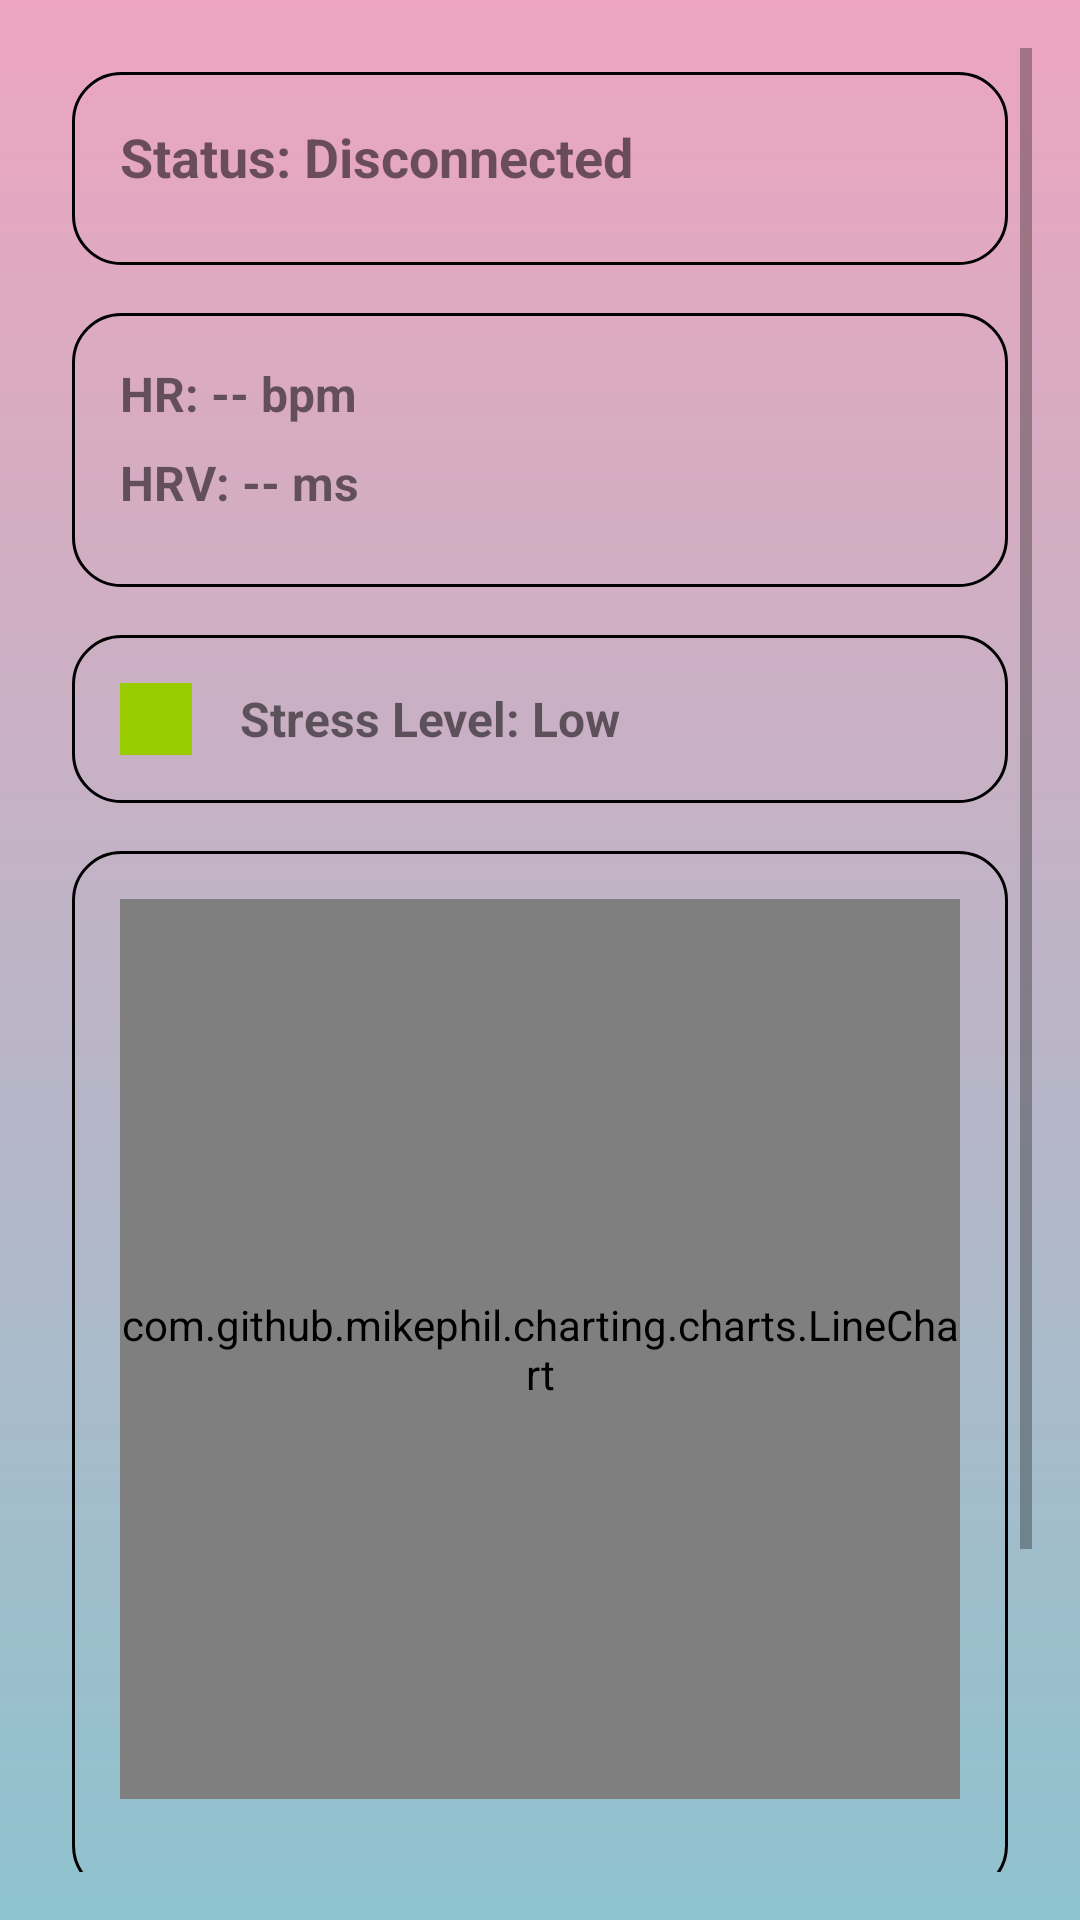

Layout XML and referenced resources for this Android screen:
<!-- AndroidManifest.xml: application theme Base.Theme.StressLess.Light -->
<!-- res/layout/fragment_measurement.xml -->
<ScrollView xmlns:android="http://schemas.android.com/apk/res/android"
    android:layout_width="match_parent"
    android:layout_height="match_parent"
    android:padding="16dp"
    android:background="@drawable/gradient">

    <LinearLayout
        android:layout_width="match_parent"
        android:layout_height="wrap_content"
        android:orientation="vertical"
        android:gravity="center_horizontal">

        <LinearLayout
            android:layout_width="match_parent"
            android:layout_height="wrap_content"
            android:orientation="vertical"
            android:padding="16dp"
            android:background="@drawable/card_background"
            android:layout_margin="8dp"
            android:elevation="4dp">

            <TextView
                android:id="@+id/tv_status"
                android:layout_width="wrap_content"
                android:layout_height="wrap_content"
                android:text="Status: Disconnected"
                android:textSize="18sp"
                android:layout_marginBottom="8dp"
                android:textStyle="bold" />
        </LinearLayout>

        <LinearLayout
            android:layout_width="match_parent"
            android:layout_height="wrap_content"
            android:orientation="vertical"
            android:padding="16dp"
            android:background="@drawable/card_background"
            android:layout_margin="8dp"
            android:elevation="4dp">

            <TextView
                android:id="@+id/tv_hr"
                android:layout_width="wrap_content"
                android:layout_height="wrap_content"
                android:text="HR: -- bpm"
                android:textSize="16sp"
                android:layout_marginBottom="8dp"
                android:textStyle="bold" />

            <TextView
                android:id="@+id/tv_hrv"
                android:layout_width="wrap_content"
                android:layout_height="wrap_content"
                android:text="HRV: -- ms"
                android:textSize="16sp"
                android:layout_marginBottom="8dp"
                android:textStyle="bold" />
        </LinearLayout>

        <LinearLayout
            android:layout_width="match_parent"
            android:layout_height="wrap_content"
            android:orientation="horizontal"
            android:padding="16dp"
            android:background="@drawable/card_background"
            android:layout_margin="8dp"
            android:elevation="4dp"
            android:gravity="center_vertical">

            <View
                android:id="@+id/circle_stress_indicator"
                android:layout_width="24dp"
                android:layout_height="24dp"
                android:layout_marginEnd="16dp"
                android:background="@android:color/holo_green_light"
                android:layout_gravity="center" />

            <TextView
                android:id="@+id/tv_stress_level"
                android:layout_width="wrap_content"
                android:layout_height="wrap_content"
                android:text="Stress Level: Low"
                android:textSize="16sp"
                android:textStyle="bold" />
        </LinearLayout>

        <LinearLayout
            android:layout_width="match_parent"
            android:layout_height="wrap_content"
            android:orientation="vertical"
            android:padding="16dp"
            android:background="@drawable/card_background"
            android:layout_margin="8dp"
            android:elevation="4dp">

            <com.github.mikephil.charting.charts.LineChart
                android:id="@+id/chart_ecg"
                android:layout_width="match_parent"
                android:layout_height="300dp"
                android:layout_marginBottom="16dp" />
        </LinearLayout>

        <Button
            android:id="@+id/btn_connect_toggle"
            android:layout_width="match_parent"
            android:layout_height="wrap_content"
            android:layout_marginBottom="90dp"
            android:text="Connect to Vital Jacket"
            android:backgroundTint="@color/black"
            android:textColor="@android:color/white"
            android:elevation="4dp" />

    </LinearLayout>
</ScrollView>
<!-- resources referenced by this layout -->
<resources>
  <color name="black">#FF000000</color>
  <!-- drawable card_background (drawable) -->
  <shape xmlns:android="http://schemas.android.com/apk/res/android">
      <corners android:radius="16dp" />
      <solid android:color="@color/transparent" />
      <stroke android:width="1dp" android:color="@color/black" />
  </shape>
  <!-- drawable gradient (drawable) -->
  <?xml version="1.0" encoding="utf-8"?>
  <layer-list xmlns:android="http://schemas.android.com/apk/res/android">
      <item>
          <shape>
              <gradient
                  android:startColor="#8EC3CE"
                  android:endColor="#EDA5BF"
                  android:angle="90" />
          </shape>
      </item>
  </layer-list>
  <style name="Base.Theme.StressLess.Light" parent="Theme.MaterialComponents.Light.NoActionBar">
          <item name="colorPrimary">@color/pink</item>
          <item name="colorPrimaryVariant">@color/pink</item>
          <item name="colorOnPrimary">@color/black</item>
          <item name="colorSecondary">#28DFE7</item>
          <item name="colorSecondaryVariant">#216271</item>
          <item name="colorOnSecondary">@color/white</item>
          <item name="android:statusBarColor">@color/pink</item>
      </style>
  <color name="transparent">#00FFFFFF</color>
  <color name="pink">#CB3D78</color>
  <color name="white">#FFFFFFFF</color>
</resources>
